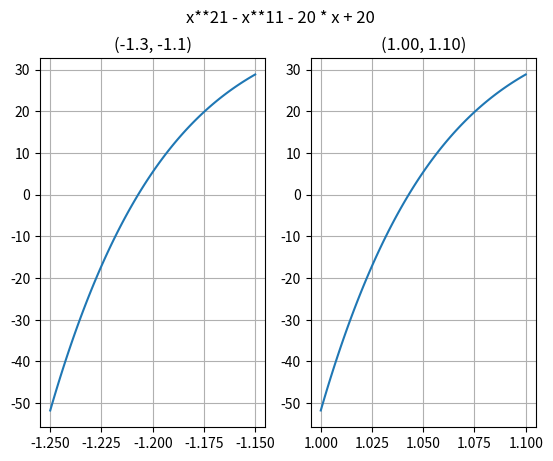

Generate this figure with matplotlib:
# -*- coding: utf-8 -*-

import matplotlib.pyplot as plt
import numpy as np


# -1.2071
x1 = np.arange(-1.25, -1.15, 0.001)
y1 = x1**21 - x1**11 - 20 * x1 + 20

plt.subplot(1, 2, 1)
plt.plot(x1, y1)
plt.title('(-1.3, -1.1)')
plt.grid()

# 1.0452
x2 = np.arange(1.0, 1.1, 0.001)
y2 = x1**21 - x1**11 - 20 * x1 + 20

plt.subplot(1, 2, 2)
plt.plot(x2, y2)
plt.title('(1.00, 1.10)')
plt.grid()

plt.suptitle('x**21 - x**11 - 20 * x + 20')
plt.show()
